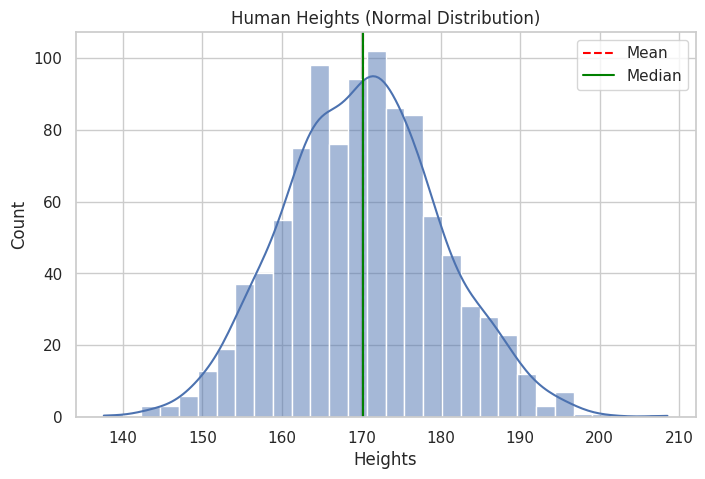
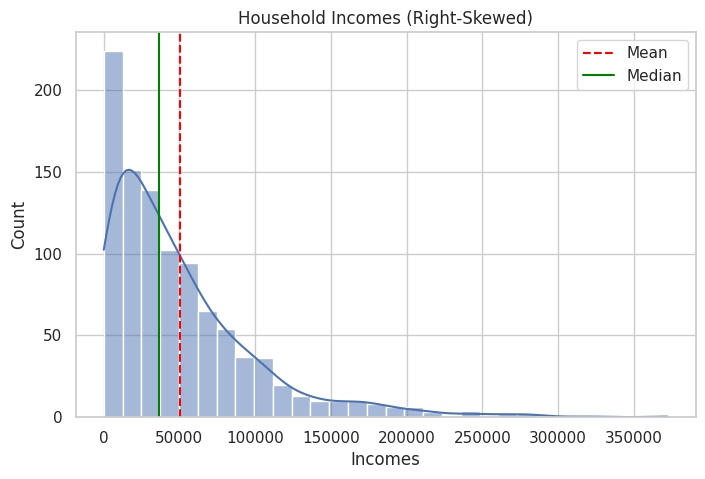
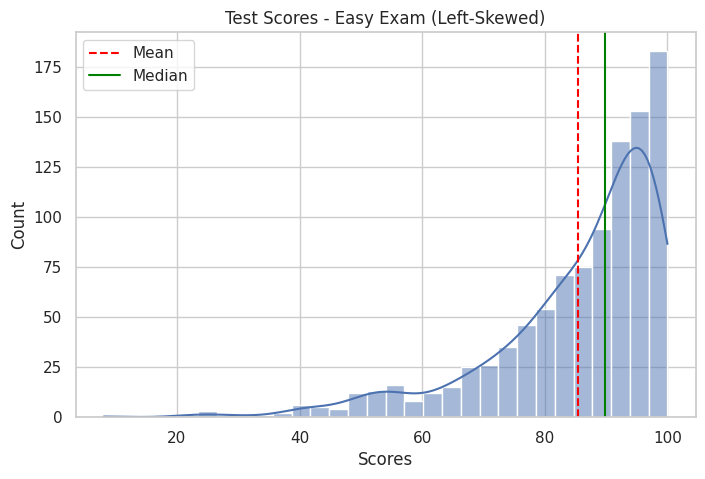

Here is the Python script that generated these plots, in order:
# -*- coding: utf-8 -*-
"""
Created on Thu Feb 19 12:01:16 2026

@author: yashwith de
"""

# Import required libraries
import numpy as np
import pandas as pd
import matplotlib.pyplot as plt
import seaborn as sns

# Set style
sns.set(style="whitegrid")

# -----------------------------
# 1️⃣ Generate Datasets
# -----------------------------

np.random.seed(42)

# Normal Distribution (Human Heights)
heights = np.random.normal(loc=170, scale=10, size=1000)

# Right-Skewed Distribution (Household Income)
incomes = np.random.exponential(scale=50000, size=1000)

# Left-Skewed Distribution (Easy Test Scores)
scores = 100 - np.random.exponential(scale=15, size=1000)

# Create DataFrame
df = pd.DataFrame({
    "Heights": heights,
    "Incomes": incomes,
    "Scores": scores
})



def analyze_data(data, title):
    mean_value = np.mean(data)
    median_value = np.median(data)

    print(f"\n{title}")
    print("Mean   :", round(mean_value, 2))
    print("Median :", round(median_value, 2))

    if mean_value > median_value:
        print(" Right-Skewed Distribution")
    elif mean_value < median_value:
        print("Left-Skewed Distribution")
    else:
        print("Approximately Normal Distribution")

    # Plot Histogram with KDE
    plt.figure(figsize=(8,5))
    sns.histplot(data, kde=True, bins=30)
    plt.axvline(mean_value, color='red', linestyle='--', label='Mean')
    plt.axvline(median_value, color='green', linestyle='-', label='Median')
    plt.title(title)
    plt.legend()
    plt.show()

analyze_data(df["Heights"], "Human Heights (Normal Distribution)")
analyze_data(df["Incomes"], "Household Incomes (Right-Skewed)")
analyze_data(df["Scores"], "Test Scores - Easy Exam (Left-Skewed)")
